Labelled photos from "data", an image-classification folder in satorres8/CARD-RECOGNIZER. The possible labels are: 10 of clubs, 10 of diamonds, 10 of hearts, 10 of spades, 2 of clubs, 2 of diamonds, 2 of hearts, 2 of spades, 3 of clubs, 3 of diamonds, 3 of hearts, 3 of spades, 4 of clubs, 4 of diamonds, 4 of hearts, 4 of spades, 5 of clubs, 5 of diamonds, 5 of hearts, 5 of spades, 6 of clubs, 6 of diamonds, 6 of hearts, 6 of spades, 7 of clubs, 7 of diamonds, 7 of hearts, 7 of spades, 8 of clubs, 8 of diamonds, 8 of hearts, 8 of spades, 9 of clubs, 9 of diamonds, 9 of hearts, 9 of spades, ace of clubs, ace of diamonds, ace of hearts, ace of spades, black joker, jack of clubs, jack of diamonds, jack of hearts, jack of spades, king of clubs, king of diamonds, king of hearts, king of spades, queen of clubs, queen of diamonds, queen of hearts, queen of spades, red joker.

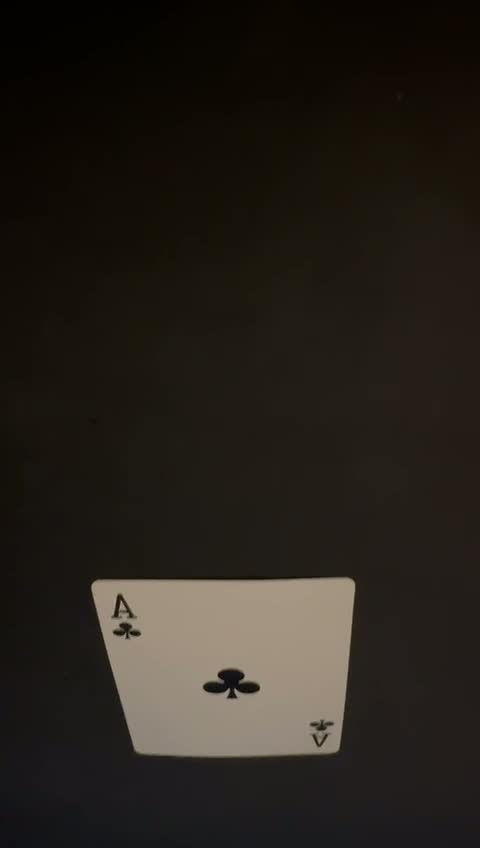
Label: ace of clubs

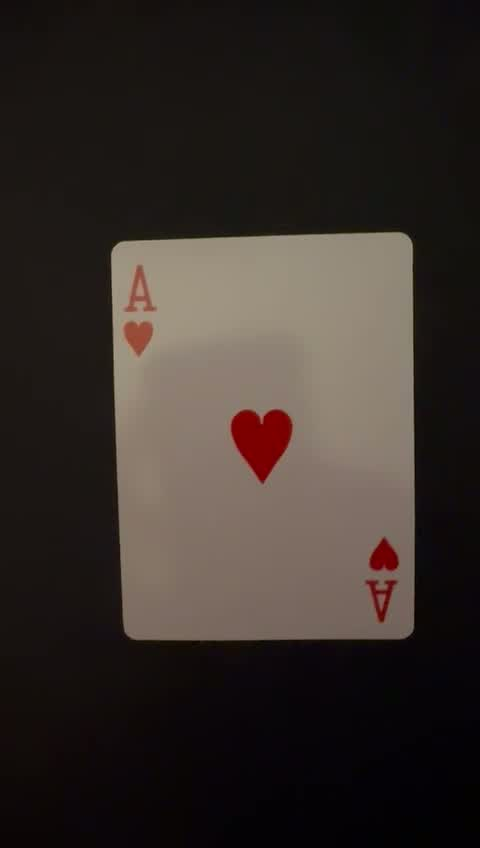
Label: ace of hearts

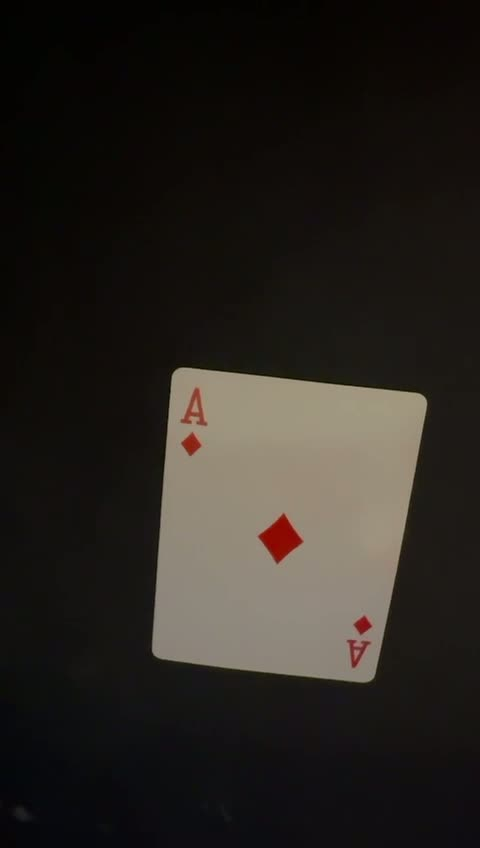
Label: ace of diamonds

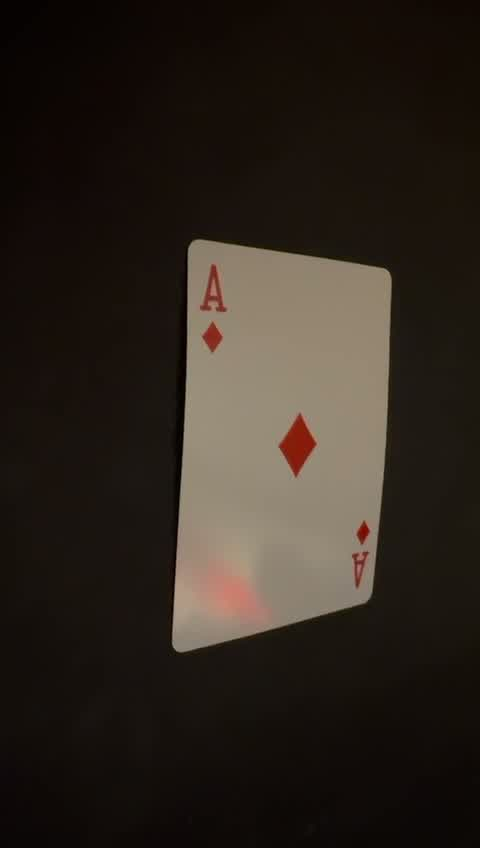
Label: ace of diamonds

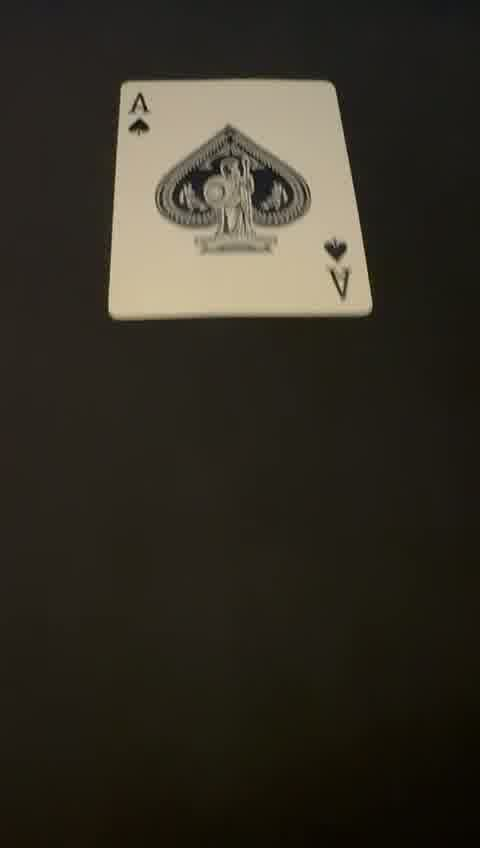
Label: ace of spades

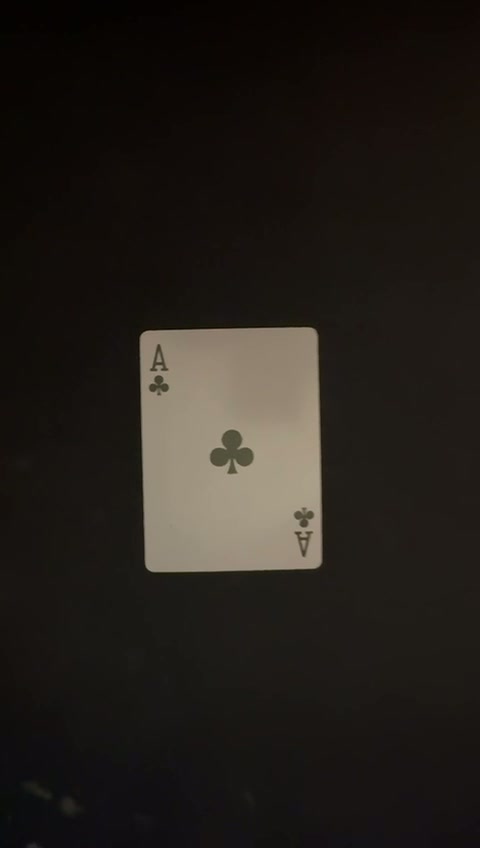
Label: ace of clubs
